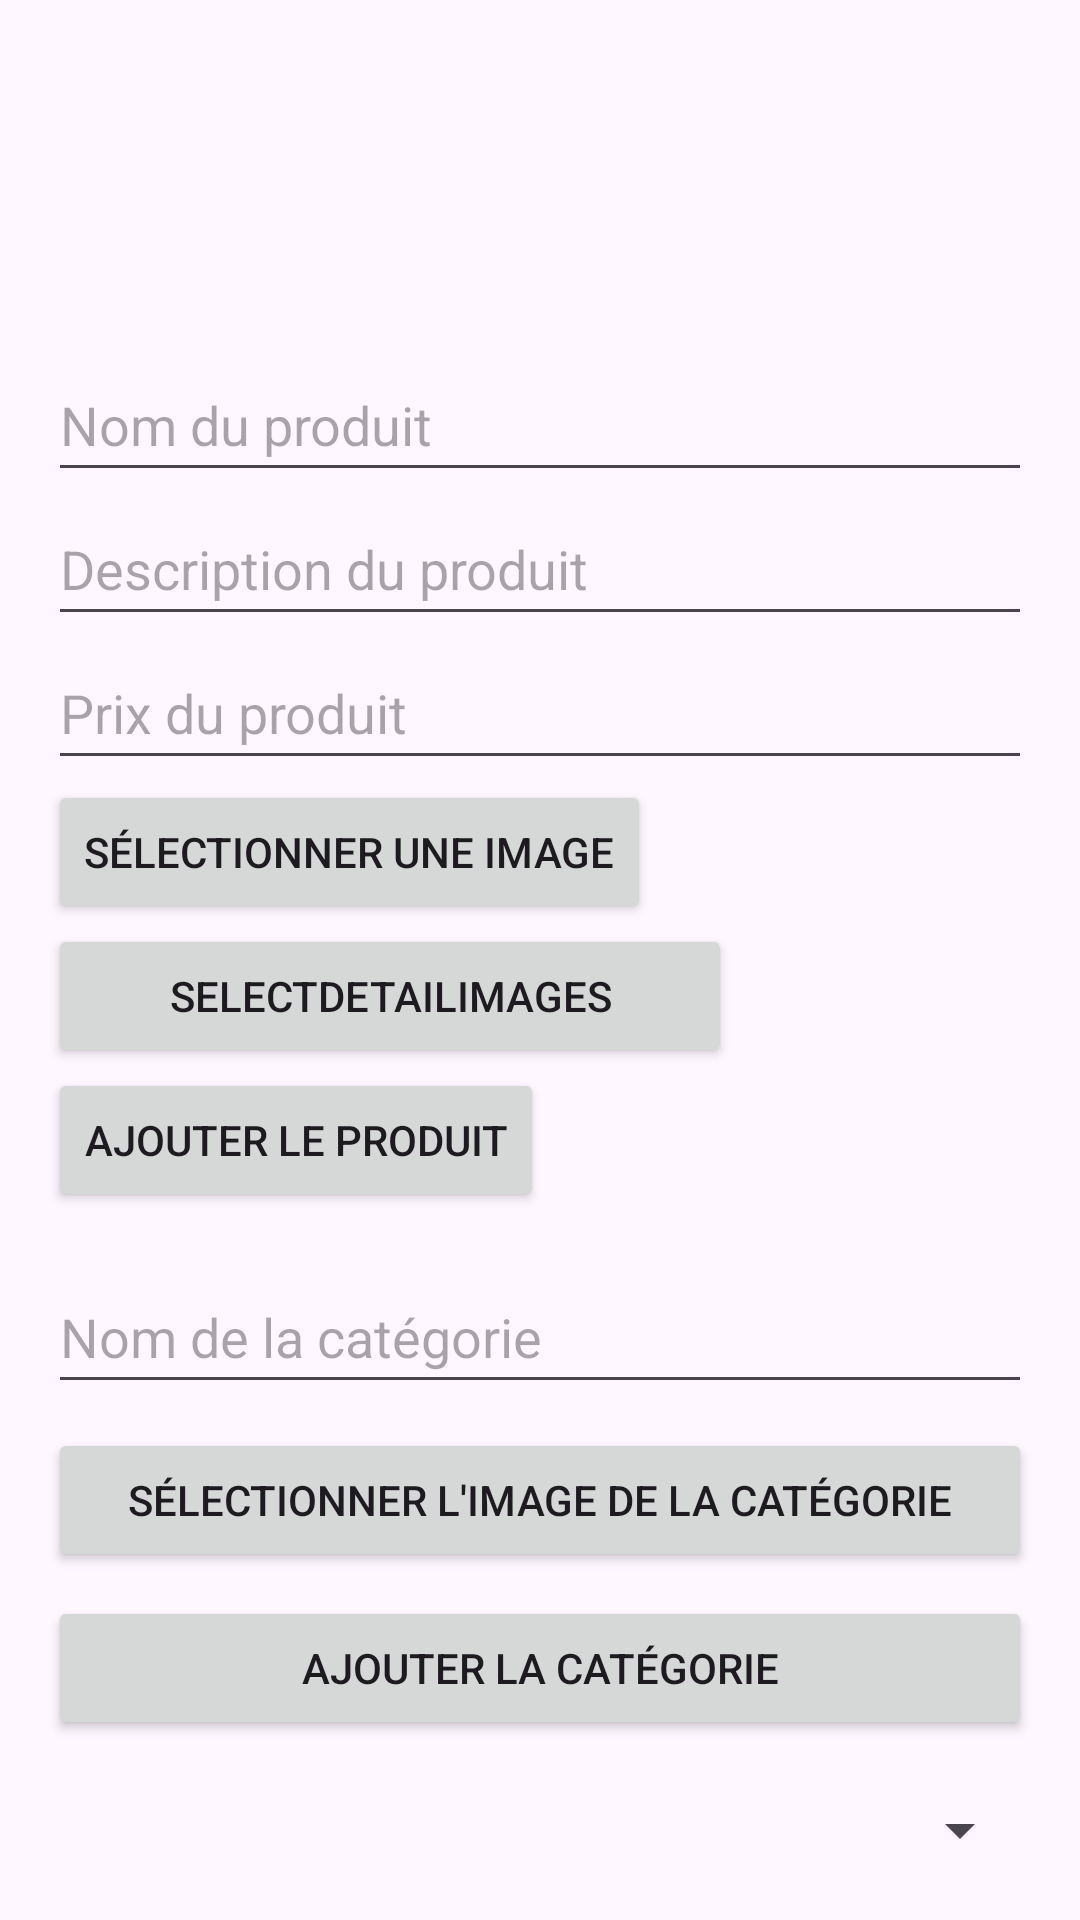

Here is an Android app screen rendered from its layout file. Give the layout XML and the strings, colors and styles it references.
<!-- AndroidManifest.xml: application theme Theme.DoceurHomeApp -->
<!-- res/layout/activity_add_product.xml -->
<LinearLayout
    xmlns:android="http://schemas.android.com/apk/res/android"
    android:layout_width="match_parent"
    android:layout_height="match_parent"
    android:orientation="vertical"
    android:padding="16dp">

    <EditText
        android:id="@+id/etProductName"
        android:layout_width="match_parent"
        android:layout_height="wrap_content"
        android:layout_marginTop="100dp"
        android:hint="Nom du produit"
        android:minHeight="48dp" />

    <EditText
        android:id="@+id/etProductDescription"
        android:layout_width="match_parent"
        android:layout_height="wrap_content"
        android:hint="Description du produit"
        android:minHeight="48dp" />

    <EditText
        android:id="@+id/etProductPrice"
        android:layout_width="match_parent"
        android:layout_height="wrap_content"
        android:hint="Prix du produit"
        android:minHeight="48dp" />

    <Button
        android:id="@+id/btnSelectImage"
        android:layout_width="wrap_content"
        android:layout_height="wrap_content"
        android:text="Sélectionner une image"/>

    <Button
        android:id="@+id/btnSelectDetailImages"
        android:layout_width="228dp"
        android:layout_height="wrap_content"
        android:text="SelectDetailImages" />

    <Button
        android:id="@+id/btnAddProduct"
        android:layout_width="wrap_content"
        android:layout_height="wrap_content"
        android:text="Ajouter le produit" />
    
    <EditText
        android:id="@+id/etCategoryName"
        android:layout_width="match_parent"
        android:layout_height="wrap_content"
        android:layout_marginTop="16dp"
        android:hint="Nom de la catégorie"
        android:minHeight="48dp" />

    
    <Button
        android:id="@+id/btnSelectCategoryImage"
        android:layout_width="match_parent"
        android:layout_height="wrap_content"
        android:text="Sélectionner l'image de la catégorie"
        android:layout_marginTop="8dp" />

    
    <Button
        android:id="@+id/btnAddCategory"
        android:layout_width="match_parent"
        android:layout_height="wrap_content"
        android:text="Ajouter la catégorie"
        android:layout_marginTop="8dp" />

    
    <Spinner
        android:id="@+id/spinnerCategories"
        android:layout_width="match_parent"
        android:layout_height="wrap_content"
        android:layout_marginTop="16dp"
        android:minHeight="48dp"
        android:prompt="@string/select_category_prompt" />

</LinearLayout>
<!-- resources referenced by this layout -->
<resources>
  <string name="select_category_prompt">Sélectionnez une catégorie</string>
  <style name="Theme.DoceurHomeApp" parent="Base.Theme.DoceurHomeApp" />
  <style name="Base.Theme.DoceurHomeApp" parent="Theme.Material3.DayNight.NoActionBar">
          
          
      </style>
</resources>
